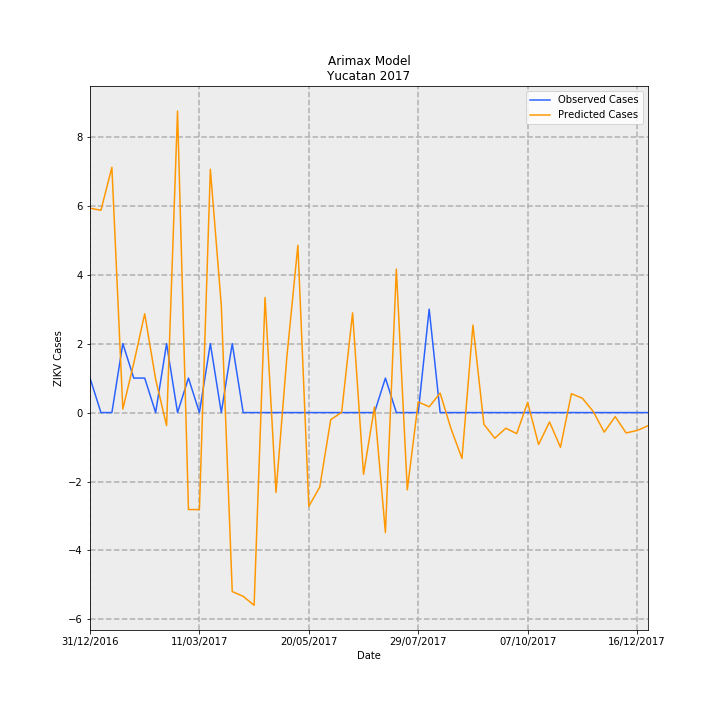

Values plotted in this chart, from the file beside it:
Date, predictions_incidence, observed_incidence, Predicted Cases, Observed Cases, error
31/12/2016, 0.2826, 0.04768, 5.928, 1, -4.928
07/01/2017, 0.2797, 0.0, 5.867, 0.0, -5.867
14/01/2017, 0.3392, 0.0, 7.113, 0.0, -7.113
21/01/2017, 0.004807, 0.09537, 0.1008, 2, 1.899
28/01/2017, 0.0683, 0.04768, 1.432, 1, -0.4324
04/02/2017, 0.1366, 0.04768, 2.865, 1, -1.865
11/02/2017, 0.04596, 0.0, 0.9639, 0.0, -0.9639
18/02/2017, -0.01804, 0.09537, -0.3783, 2, 2.378
25/02/2017, 0.4169, 0.0, 8.743, 0.0, -8.743
04/03/2017, -0.1341, 0.04768, -2.812, 1, 3.812
11/03/2017, -0.1342, 0.0, -2.814, 0.0, 2.814
18/03/2017, 0.3364, 0.09537, 7.054, 2, -5.054
25/03/2017, 0.1484, 0.0, 3.112, 0.0, -3.112
01/04/2017, -0.2475, 0.09537, -5.191, 2, 7.191
08/04/2017, -0.2541, 0.0, -5.33, 0.0, 5.33
15/04/2017, -0.2665, 0.0, -5.589, 0.0, 5.589
22/04/2017, 0.1591, 0.0, 3.337, 0.0, -3.337
29/04/2017, -0.1105, 0.0, -2.317, 0.0, 2.317
06/05/2017, 0.0781, 0.0, 1.638, 0.0, -1.638
13/05/2017, 0.2314, 0.0, 4.852, 0.0, -4.852
20/05/2017, -0.1297, 0.0, -2.721, 0.0, 2.721
27/05/2017, -0.1029, 0.0, -2.159, 0.0, 2.159
03/06/2017, -0.009943, 0.0, -0.2085, 0.0, 0.2085
10/06/2017, 0.0004116, 0.0, 0.008632, 0.0, -0.008632
17/06/2017, 0.1379, 0.0, 2.892, 0.0, -2.892
24/06/2017, -0.08536, 0.0, -1.79, 0.0, 1.79
01/07/2017, 0.007711, 0.0, 0.1617, 0.0, -0.1617
08/07/2017, -0.166, 0.04768, -3.481, 1, 4.481
15/07/2017, 0.1985, 0.0, 4.162, 0.0, -4.162
22/07/2017, -0.1069, 0.0, -2.242, 0.0, 2.242
29/07/2017, 0.01474, 0.0, 0.3091, 0.0, -0.3091
05/08/2017, 0.007945, 0.143, 0.1666, 3.0, 2.833
12/08/2017, 0.02685, 0.0, 0.563, 0.0, -0.563
19/08/2017, -0.02251, 0.0, -0.4721, 0.0, 0.4721
26/08/2017, -0.06344, 0.0, -1.33, 0.0, 1.33
02/09/2017, 0.121, 0.0, 2.537, 0.0, -2.537
09/09/2017, -0.01621, 0.0, -0.3399, 0.0, 0.3399
16/09/2017, -0.03553, 0.0, -0.745, 0.0, 0.745
23/09/2017, -0.02164, 0.0, -0.4538, 0.0, 0.4538
30/09/2017, -0.02911, 0.0, -0.6104, 0.0, 0.6104
07/10/2017, 0.01405, 0.0, 0.2947, 0.0, -0.2947
14/10/2017, -0.04419, 0.0, -0.9267, 0.0, 0.9267
21/10/2017, -0.01297, 0.0, -0.272, 0.0, 0.272
28/10/2017, -0.04804, 0.0, -1.008, 0.0, 1.008
04/11/2017, 0.02606, 0.0, 0.5464, 0.0, -0.5464
11/11/2017, 0.0198, 0.0, 0.4152, 0.0, -0.4152
18/11/2017, 0.001377, 0.0, 0.02888, 0.0, -0.02888
25/11/2017, -0.02703, 0.0, -0.5669, 0.0, 0.5669
02/12/2017, -0.005649, 0.0, -0.1185, 0.0, 0.1185
09/12/2017, -0.02818, 0.0, -0.5909, 0.0, 0.5909
16/12/2017, -0.02481, 0.0, -0.5203, 0.0, 0.5203
23/12/2017, -0.01826, 0.0, -0.3829, 0.0, 0.3829
